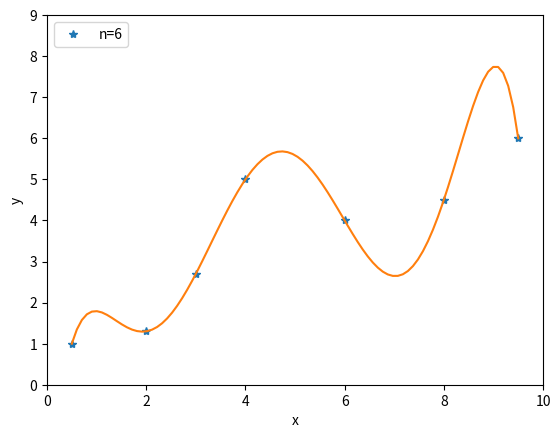

Source code (Python): (Note: this script raises an exception after producing the figure.)
import numpy as np
import matplotlib.pyplot as plt
x = [0.5,2,3,4,6,8,9.5]
y = [1,1.3,2.7,5,4,4.5,6]
coefficients = np.polyfit(x,y,6)
polynomial = np.poly1d(coefficients)
xs = np.linspace(0.5,9.5,90)
ys = polynomial(xs)
plt.plot(x,y,'*')
plt.plot(xs,ys)
plt.legend(['n=6'],loc=2)
plt.xlabel('x');plt.ylabel('y')
plt.xlim(0,10);plt.ylim(0,9)
plt.show()
np.polyfit(x,y,n)

